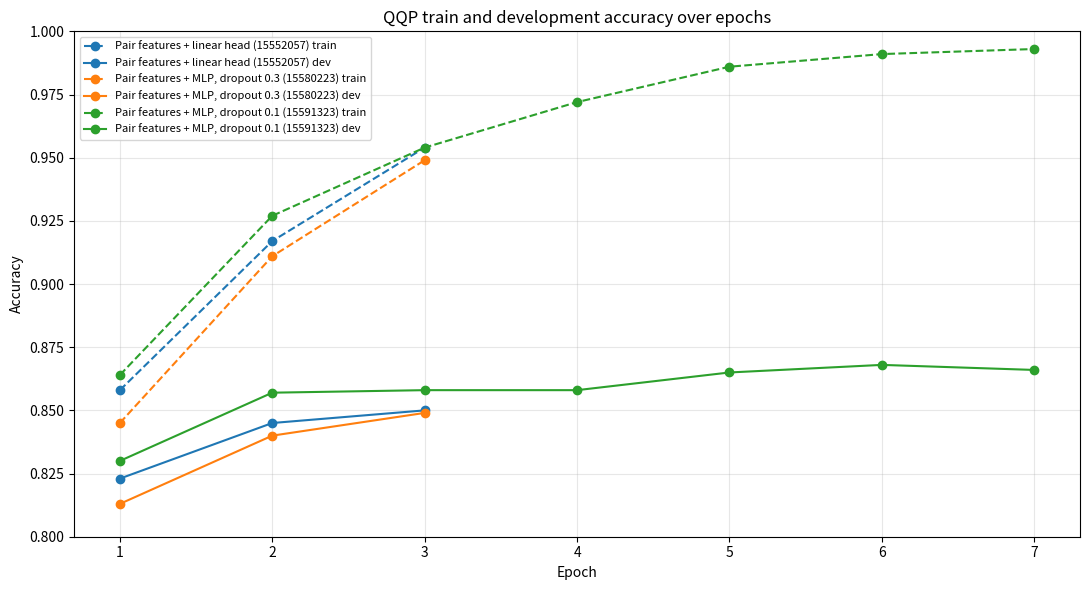
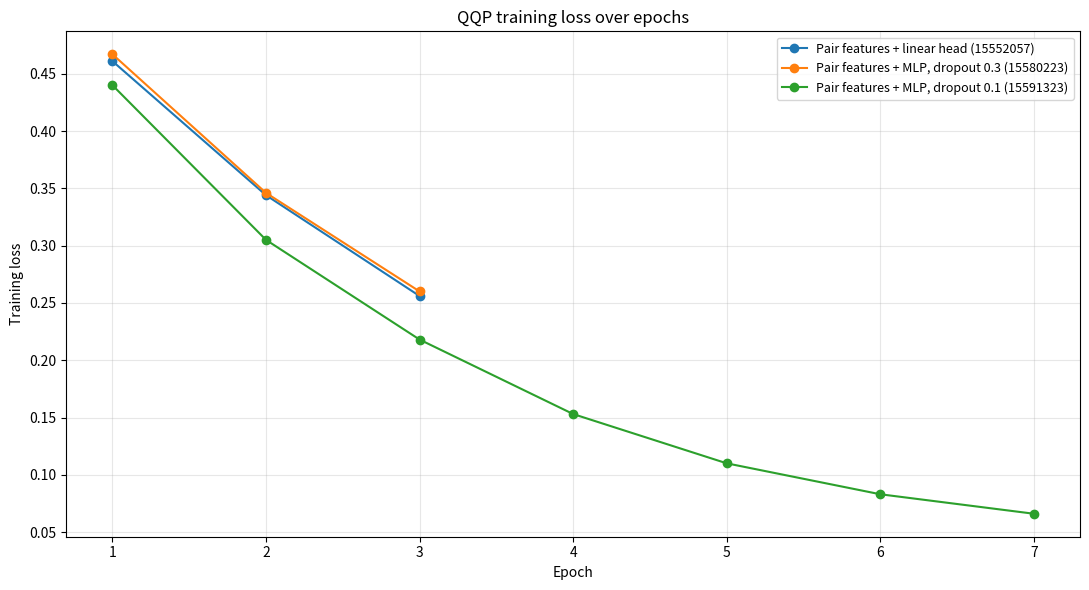

The script that saved these images, in order:
#!/usr/bin/env python3

import argparse
from pathlib import Path

import matplotlib.pyplot as plt


RUNS = [
    {
        "label": "Pair features + linear head",
        "job_id": "15552057",
        "epochs": [1, 2, 3],
        "train_loss": [0.461, 0.344, 0.256],
        "train_acc": [0.858, 0.917, 0.954],
        "dev_acc": [0.823, 0.845, 0.850],
    },
    {
        "label": "Pair features + MLP, dropout 0.3",
        "job_id": "15580223",
        "epochs": [1, 2, 3],
        "train_loss": [0.467, 0.346, 0.260],
        "train_acc": [0.845, 0.911, 0.949],
        "dev_acc": [0.813, 0.840, 0.849],
    },
    {
        "label": "Pair features + MLP, dropout 0.1",
        "job_id": "15591323",
        "epochs": [1, 2, 3, 4, 5, 6, 7],
        "train_loss": [0.440, 0.305, 0.218, 0.153, 0.110, 0.083, 0.066],
        "train_acc": [0.864, 0.927, 0.954, 0.972, 0.986, 0.991, 0.993],
        "dev_acc": [0.830, 0.857, 0.858, 0.858, 0.865, 0.868, 0.866],
    },
]


def save_accuracy_plot(output_dir: Path) -> None:
    plt.figure(figsize=(11, 6))

    for run in RUNS:
        label = f"{run['label']} ({run['job_id']})"
        train_line, = plt.plot(
            run["epochs"],
            run["train_acc"],
            marker="o",
            linestyle="--",
            label=f"{label} train",
        )
        plt.plot(
            run["epochs"],
            run["dev_acc"],
            marker="o",
            linestyle="-",
            color=train_line.get_color(),
            label=f"{label} dev",
        )

    plt.title("QQP train and development accuracy over epochs")
    plt.xlabel("Epoch")
    plt.ylabel("Accuracy")
    plt.xticks(range(1, 8))
    plt.ylim(0.80, 1.00)
    plt.grid(True, alpha=0.3)
    plt.legend(fontsize=8)
    plt.tight_layout()
    plt.savefig(output_dir / "qqp_train_dev_accuracy_curves.png", dpi=200)
    plt.close()


def save_loss_plot(output_dir: Path) -> None:
    plt.figure(figsize=(11, 6))

    for run in RUNS:
        label = f"{run['label']} ({run['job_id']})"
        plt.plot(
            run["epochs"],
            run["train_loss"],
            marker="o",
            label=label,
        )

    plt.title("QQP training loss over epochs")
    plt.xlabel("Epoch")
    plt.ylabel("Training loss")
    plt.xticks(range(1, 8))
    plt.grid(True, alpha=0.3)
    plt.legend(fontsize=9)
    plt.tight_layout()
    plt.savefig(output_dir / "qqp_train_loss_curves.png", dpi=200)
    plt.close()


def main() -> None:
    parser = argparse.ArgumentParser()
    parser.add_argument("--output_dir", type=Path, default=Path("figure/qqp"))
    args = parser.parse_args()

    args.output_dir.mkdir(parents=True, exist_ok=True)

    save_accuracy_plot(args.output_dir)
    save_loss_plot(args.output_dir)

    print(f"Wrote figures to: {args.output_dir}")


if __name__ == "__main__":
    main()
